Photos from the image-classification dataset "Apple_leaf_aug_without_split" in the GitHub repository warjunaid/Apple_leaf_aug_without_split. Its 4 classes are: black rot, cedar apple rust, healthy, scab.

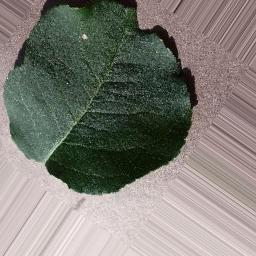
Label: healthy

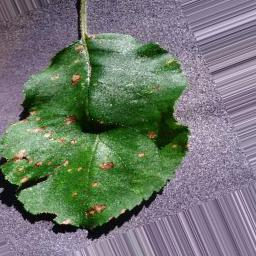
Label: black rot

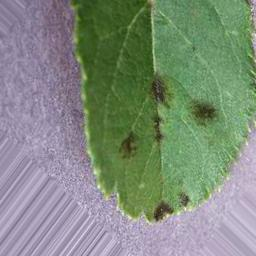
Label: scab

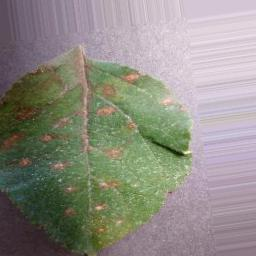
Label: cedar apple rust

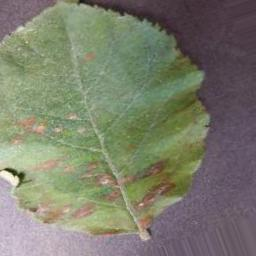
Label: cedar apple rust

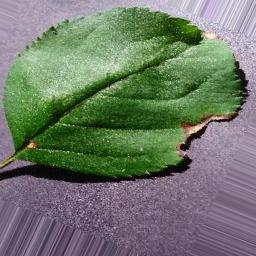
Label: black rot
